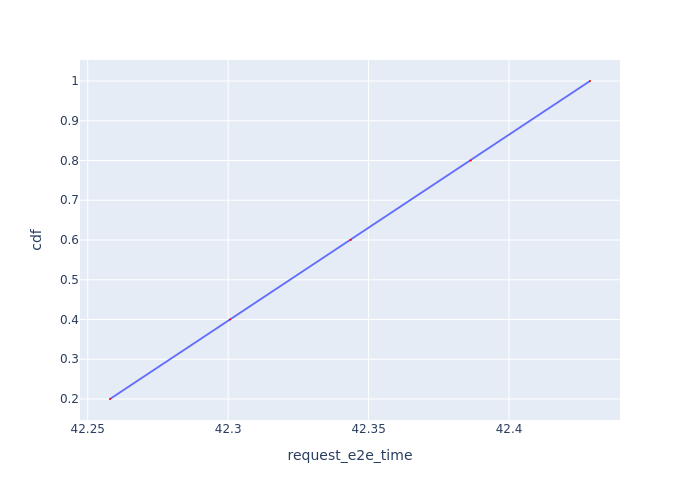

Source data for this figure (header and first rows):
Request Id, request_e2e_time, cdf
0_0, 42.26, 0.2
0_1, 42.3, 0.4
0_2, 42.34, 0.6
0_3, 42.39, 0.8
0_4, 42.43, 1.0
